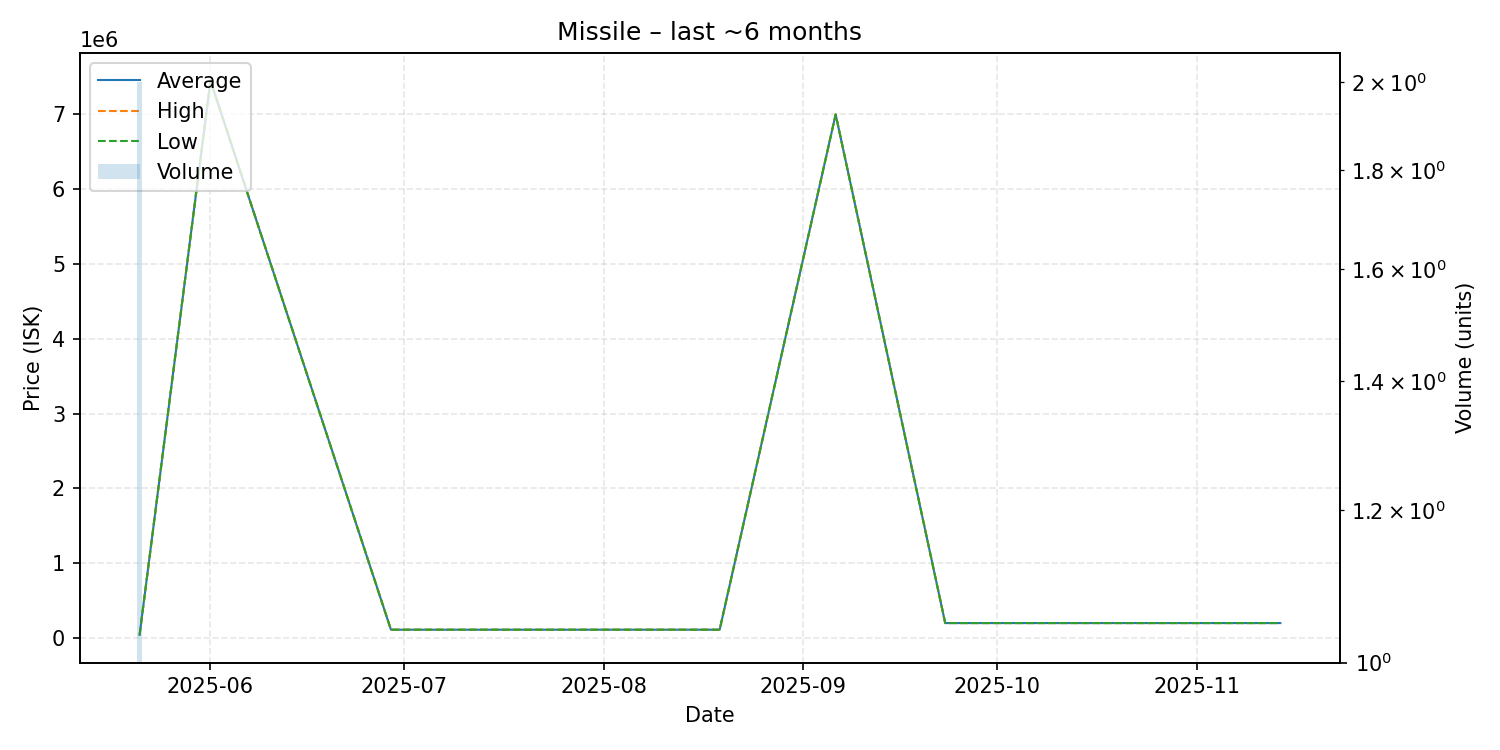

The file beside this chart, header and first rows:
date, average, highest, lowest, order_count, volume
2025-05-21, 42100, 42100, 42100, 1, 2
2025-06-01, 7450000, 7450000, 7450000, 1, 1
2025-06-29, 111100, 111100, 111100, 1, 1
2025-07-04, 111100, 111100, 111100, 1, 1
2025-07-11, 111100, 111100, 111100, 1, 1
2025-08-17, 111200, 111200, 111200, 1, 1
2025-08-18, 111100, 111100, 111100, 1, 1
2025-08-19, 111100, 111100, 111100, 1, 1
2025-09-06, 6999000, 6999000, 6999000, 1, 1
2025-09-23, 200000, 200000, 200000, 1, 1
2025-11-14, 200000, 200000, 200000, 1, 1
